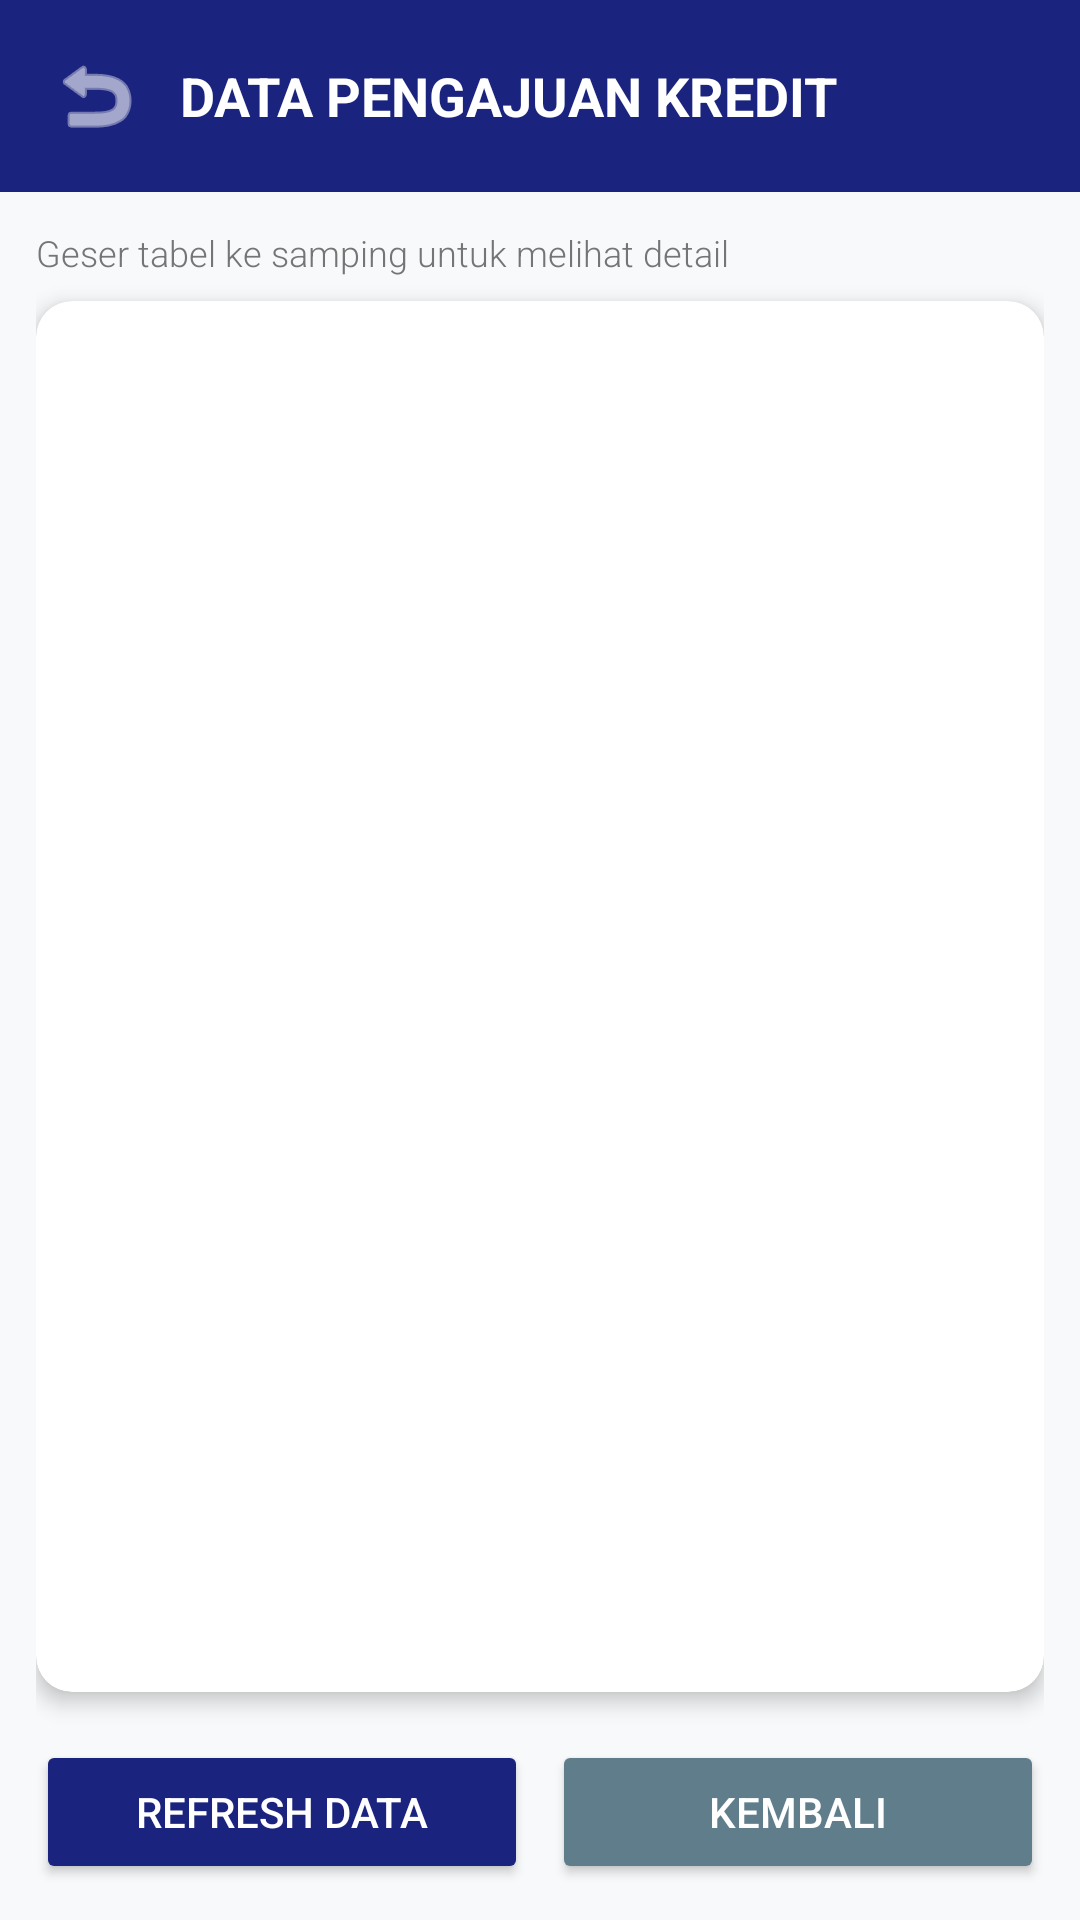

This screen was rendered from an Android layout file. Write that file and the resources it references.
<!-- AndroidManifest.xml: application theme Theme.Pr_Kredit_Motor_Fortuna_TIS1E233605 -->
<!-- res/layout/activity_data_pengajuan_kredit.xml -->
<?xml version="1.0" encoding="utf-8"?>
<LinearLayout xmlns:android="http://schemas.android.com/apk/res/android"
    xmlns:app="http://schemas.android.com/apk/res-auto"
    xmlns:tools="http://schemas.android.com/tools"
    android:layout_width="match_parent"
    android:layout_height="match_parent"
    android:orientation="vertical"
    android:background="#F8F9FA"
    tools:context=".DataPengajuanKreditActivity">

    
    <RelativeLayout
        android:layout_width="match_parent"
        android:layout_height="wrap_content"
        android:background="@color/colorPrimary"
        android:padding="16dp">

        <ImageButton
            android:id="@+id/btnBackHeader"
            android:layout_width="wrap_content"
            android:layout_height="wrap_content"
            android:layout_centerVertical="true"
            android:background="?attr/selectableItemBackgroundBorderless"
            android:onClick="KlikBack"
            android:src="@android:drawable/ic_menu_revert"
            app:tint="@color/white"
            android:contentDescription="Kembali" />

        <TextView
            android:layout_width="wrap_content"
            android:layout_height="wrap_content"
            android:layout_centerVertical="true"
            android:layout_marginStart="12dp"
            android:layout_toEndOf="@id/btnBackHeader"
            android:text="DATA PENGAJUAN KREDIT"
            android:textColor="@color/white"
            android:textSize="18sp"
            android:textStyle="bold" />
    </RelativeLayout>

    <LinearLayout
        android:layout_width="match_parent"
        android:layout_height="match_parent"
        android:orientation="vertical"
        android:padding="12dp">

        
        <TextView
            android:layout_width="wrap_content"
            android:layout_height="wrap_content"
            android:text="Geser tabel ke samping untuk melihat detail"
            android:textSize="12sp"
            android:textColor="#757575"
            android:layout_marginBottom="8dp"
            android:fontFamily="sans-serif-light" />

        
        <androidx.cardview.widget.CardView
            android:layout_width="match_parent"
            android:layout_height="0dp"
            android:layout_weight="1"
            android:layout_marginBottom="16dp"
            app:cardCornerRadius="12dp"
            app:cardElevation="4dp">

            <HorizontalScrollView
                android:layout_width="match_parent"
                android:layout_height="match_parent"
                android:scrollbars="horizontal|vertical">

                <ScrollView
                    android:layout_width="wrap_content"
                    android:layout_height="match_parent">

                    <TableLayout
                        android:id="@+id/tbQueryKredit"
                        android:layout_width="wrap_content"
                        android:layout_height="wrap_content"
                        android:stretchColumns="*" />
                </ScrollView>
            </HorizontalScrollView>
        </androidx.cardview.widget.CardView>

        
        <LinearLayout
            android:layout_width="match_parent"
            android:layout_height="wrap_content"
            android:orientation="horizontal"
            android:weightSum="2">

            <Button
                android:id="@+id/btRefreshKredit"
                android:layout_width="0dp"
                android:layout_height="wrap_content"
                android:layout_weight="1"
                android:layout_marginEnd="8dp"
                android:backgroundTint="@color/colorPrimary"
                android:text="Refresh Data"
                android:textColor="@color/white"
                app:cornerRadius="8dp" />

            <Button
                android:id="@+id/btKembaliKredit"
                android:layout_width="0dp"
                android:layout_height="wrap_content"
                android:layout_weight="1"
                android:backgroundTint="#607D8B"
                android:text="Kembali"
                android:textColor="@color/white"
                app:cornerRadius="8dp" />
        </LinearLayout>
    </LinearLayout>
</LinearLayout>
<!-- resources referenced by this layout -->
<resources>
  <color name="colorPrimary">#1A237E</color>
  <color name="white">#FFFFFF</color>
  <style name="Theme.Pr_Kredit_Motor_Fortuna_TIS1E233605" parent="Base.Theme.Pr_Kredit_Motor_Fortuna_TIS1E233605" />
  <style name="Base.Theme.Pr_Kredit_Motor_Fortuna_TIS1E233605" parent="Theme.Material3.DayNight.NoActionBar">
          
          
      </style>
</resources>
